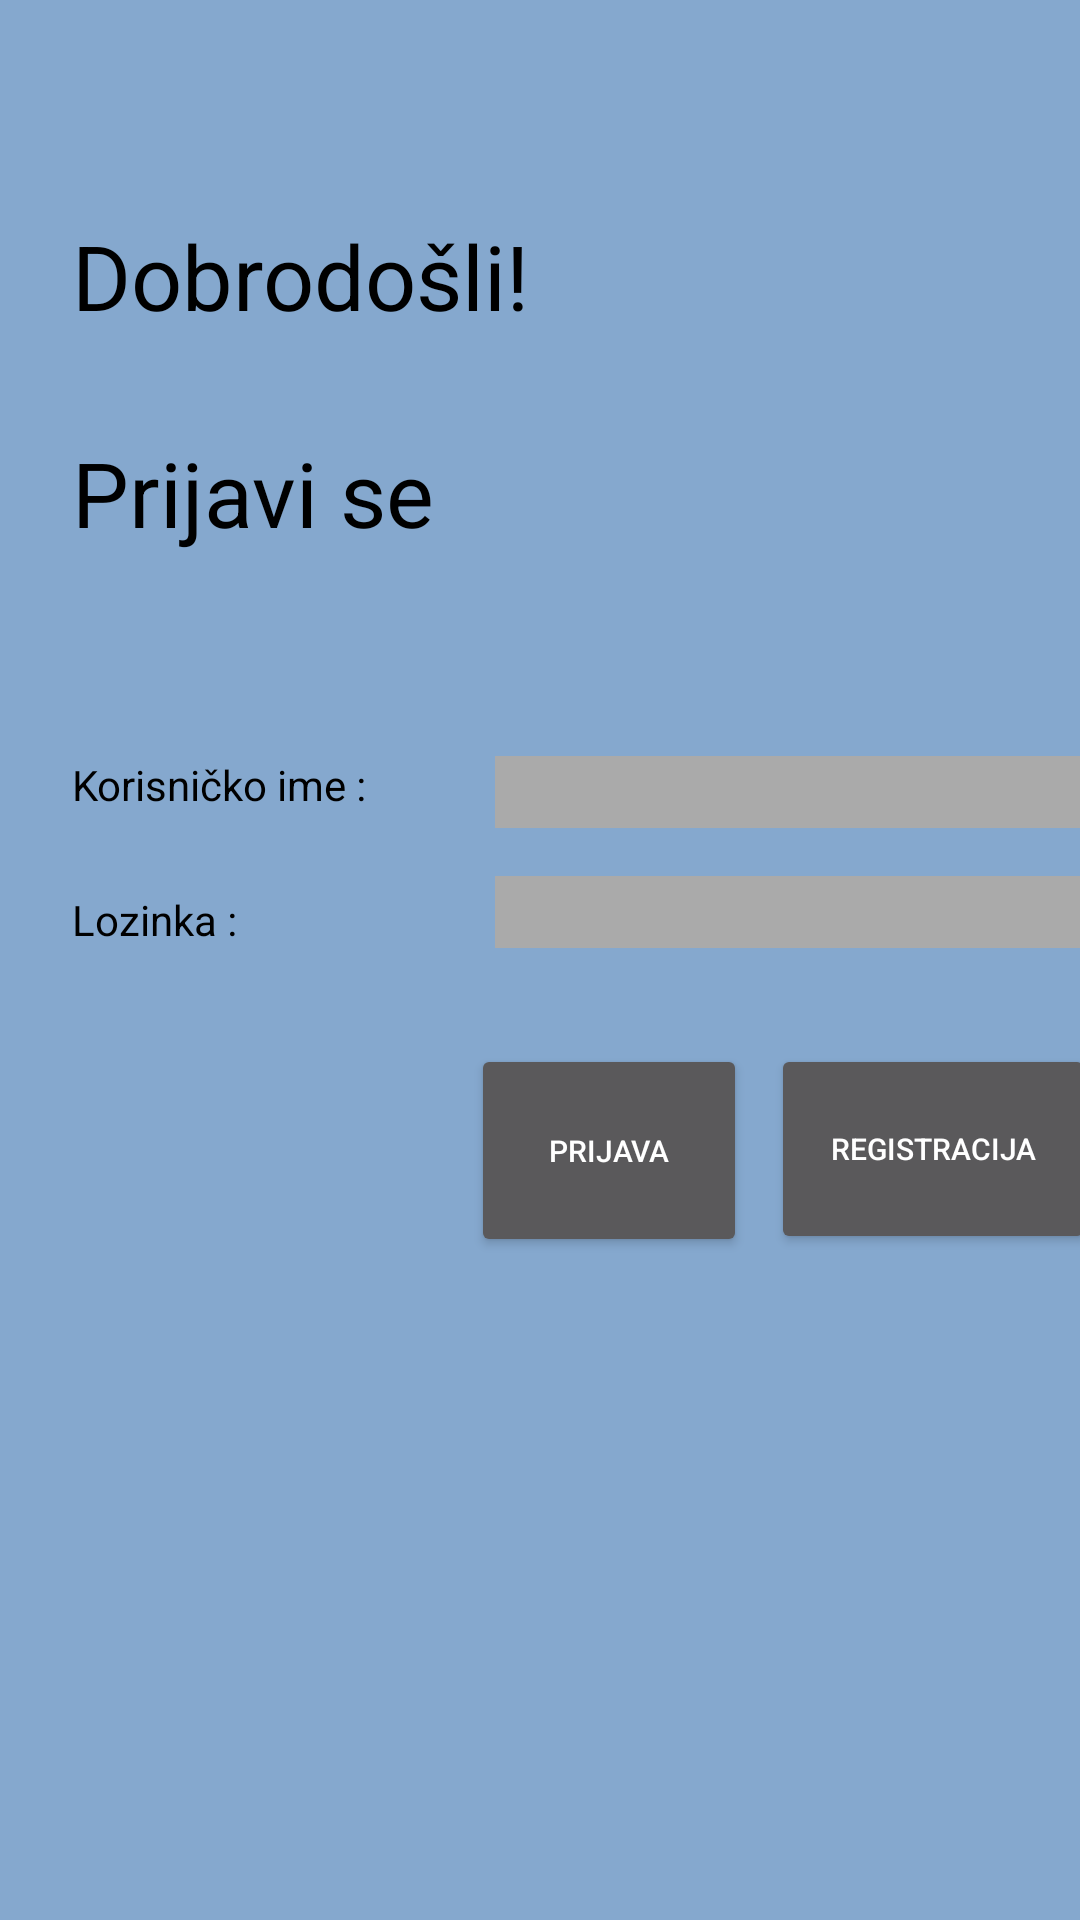

Layout XML and referenced resources for this Android screen:
<!-- AndroidManifest.xml: application theme Theme.DISPIT_576 -->
<!-- res/layout/activity_login.xml -->
<?xml version="1.0" encoding="utf-8"?>
<androidx.constraintlayout.widget.ConstraintLayout xmlns:android="http://schemas.android.com/apk/res/android"
    xmlns:app="http://schemas.android.com/apk/res-auto"
    xmlns:tools="http://schemas.android.com/tools"
    android:layout_width="match_parent"
    android:layout_height="match_parent"
    android:background="@color/glavna_boja"
    tools:context=".Login">

    <include
        android:id="@+id/topNavRegister"
        layout="@layout/topnav"
        android:layout_width="match_parent"
        android:layout_height="wrap_content"
        app:layout_constraintBottom_toTopOf="@id/middleBoxRegister"
        app:layout_constraintTop_toTopOf="parent"
        app:layout_constraintVertical_bias="0.0" />

    <include
        android:id="@+id/middleBoxRegister"
        layout="@layout/contentlogin"
        android:layout_width="match_parent"
        android:layout_height="wrap_content"
        android:layout_marginBottom="136dp"
        app:layout_constraintBottom_toTopOf="@+id/bottomNavRegister"
        app:layout_constraintEnd_toEndOf="parent"
        app:layout_constraintHorizontal_bias="1.0"
        app:layout_constraintStart_toStartOf="parent" />

    <include
        android:id="@+id/bottomNavRegister"
        layout="@layout/bottomnav" />

    <androidx.constraintlayout.widget.Guideline
        android:id="@+id/guideline"
        android:layout_width="wrap_content"
        android:layout_height="wrap_content"
        android:orientation="vertical"
        app:layout_constraintGuide_begin="76dp" />

</androidx.constraintlayout.widget.ConstraintLayout>
<!-- res/layout/topnav.xml (included above) -->
<?xml version="1.0" encoding="utf-8"?>
<androidx.constraintlayout.widget.ConstraintLayout xmlns:android="http://schemas.android.com/apk/res/android"
    xmlns:tools="http://schemas.android.com/tools"
    android:layout_width="match_parent"
    android:layout_height="wrap_content"
    xmlns:app="http://schemas.android.com/apk/res-auto">

<LinearLayout
    android:layout_width="match_parent"
    android:layout_height="wrap_content"
    android:background="@color/glavna_boja"
    app:layout_constraintTop_toTopOf="parent"
    app:layout_constraintLeft_toLeftOf="parent"
    app:layout_constraintRight_toRightOf="parent">



    <ImageView
        android:id="@+id/logo"
        android:layout_height="100dp"
        android:layout_width="0dp"
        android:layout_weight="15"
        android:background="@color/glavna_boja"
        android:foreground="@drawable/logo2"
        tools:ignore="ContentDescription" />


    <ImageView
        android:id="@+id/imageView9"
        android:layout_width="60dp"
        android:layout_height="match_parent"
        android:layout_marginEnd="24dp"
        android:layout_marginStart="30dp"
        android:background="@color/glavna_boja"
        android:layout_weight="1"
        android:foreground="@drawable/kava"
        android:layout_marginTop="10dp"
        android:layout_marginBottom="10dp"/>

    <ImageView
        android:id="@+id/imageView10"
        android:layout_width="50dp"
        android:layout_height="match_parent"
        android:background="@color/glavna_boja"
       android:foreground="@drawable/tri_tocke"
        android:layout_weight="0.5"
        android:layout_marginTop="20dp"
        android:layout_marginBottom="20dp"/>


</LinearLayout>



</androidx.constraintlayout.widget.ConstraintLayout>
<!-- res/layout/contentlogin.xml (included above) -->
<?xml version="1.0" encoding="utf-8"?>
<androidx.constraintlayout.widget.ConstraintLayout xmlns:android="http://schemas.android.com/apk/res/android"
    xmlns:app="http://schemas.android.com/apk/res-auto"
    xmlns:tools="http://schemas.android.com/tools"
    android:layout_width="match_parent"
    android:layout_height="wrap_content"
    android:layout_marginTop="100dp"
    android:background="@color/glavna_boja">


    <TextView
        android:id="@+id/welcomeMessage"
        android:layout_width="wrap_content"
        android:layout_height="wrap_content"
        android:layout_marginTop="16dp"
        android:text="@string/dobrodosli"
        android:textColor="@color/black"
        android:textSize="30sp"
        app:layout_constraintStart_toEndOf="@id/guidelineLeft"
        app:layout_constraintTop_toTopOf="parent" />

    <TextView
        android:id="@+id/textView21"
        android:layout_width="202dp"
        android:layout_height="92dp"
        android:layout_marginTop="32dp"
        android:text="Prijavi se"
        android:textColor="@color/black"
        android:textSize="30sp"
        app:layout_constraintStart_toStartOf="@+id/guidelineLeft"
        app:layout_constraintTop_toBottomOf="@+id/welcomeMessage">

    </TextView>

    <TextView
        android:id="@+id/textView16"
        android:layout_width="wrap_content"
        android:layout_height="wrap_content"
        android:layout_marginTop="16dp"
        android:text="Korisničko ime :"
        android:textColor="@color/black"
        app:layout_constraintEnd_toStartOf="@+id/editTextTextEmailAddress"
        app:layout_constraintHorizontal_bias="0.0"
        app:layout_constraintStart_toStartOf="@+id/guidelineLeft"
        app:layout_constraintTop_toBottomOf="@+id/textView21" />


    //Todo: make it start from left side
    <TextView
        android:id="@+id/textView17"
        android:layout_width="wrap_content"
        android:layout_height="wrap_content"
        android:text="Lozinka :"
        android:textColor="@color/black"
        app:layout_constraintBottom_toBottomOf="@+id/editTextTextPassword2"
        app:layout_constraintEnd_toStartOf="@+id/editTextTextPassword2"
        app:layout_constraintHorizontal_bias="0.0"
        app:layout_constraintStart_toStartOf="@+id/guidelineLeft"
        app:layout_constraintTop_toTopOf="@+id/editTextTextPassword2"
        app:layout_constraintVertical_bias="1.0" />

    <Button
        android:id="@+id/registerButton"
        android:layout_width="108dp"
        android:layout_height="70dp"
        android:layout_marginTop="32dp"
        android:text="Registracija"
        android:textSize="10dp"
        app:layout_constraintEnd_toStartOf="@+id/guideline3"
        app:layout_constraintTop_toBottomOf="@+id/editTextTextPassword2" />

    <Button
        android:id="@+id/buttonPrijava"
        android:layout_width="92dp"
        android:layout_height="71dp"
        android:layout_marginTop="32dp"
        android:layout_marginEnd="8dp"
        android:text="Prijava"
        android:textSize="10dp"
        app:layout_constraintEnd_toStartOf="@+id/registerButton"
        app:layout_constraintTop_toBottomOf="@+id/editTextTextPassword2" />

    <EditText
        android:id="@+id/editTextTextEmailAddress"
        android:layout_width="200dp"
        android:layout_height="24dp"
        android:layout_marginTop="16dp"
        android:width="200dp"
        android:background="@android:color/darker_gray"
        android:ems="10"
        android:inputType="textEmailAddress"
        app:layout_constraintEnd_toStartOf="@+id/guideline3"
        app:layout_constraintTop_toBottomOf="@+id/textView21" />

    <EditText
        android:id="@+id/editTextTextPassword2"
        android:layout_width="200dp"
        android:layout_height="24dp"
        android:layout_marginTop="16dp"
        android:width="200dp"
        android:height="0dp"
        android:background="@android:color/darker_gray"
        android:ems="10"
        android:inputType="textPassword"
        app:layout_constraintEnd_toStartOf="@+id/guideline3"
        app:layout_constraintTop_toBottomOf="@+id/editTextTextEmailAddress" />

    <androidx.constraintlayout.widget.Guideline
        android:id="@+id/guidelineLeft"
        android:layout_width="wrap_content"
        android:layout_height="wrap_content"
        android:orientation="vertical"
        app:layout_constraintGuide_begin="24dp" />

    <androidx.constraintlayout.widget.Guideline
        android:id="@+id/guideline3"
        android:layout_width="wrap_content"
        android:layout_height="wrap_content"
        android:orientation="vertical"
        app:layout_constraintGuide_begin="365dp" />


</androidx.constraintlayout.widget.ConstraintLayout>
<!-- res/layout/bottomnav.xml (included above) -->
<?xml version="1.0" encoding="utf-8"?>
<androidx.constraintlayout.widget.ConstraintLayout xmlns:android="http://schemas.android.com/apk/res/android"
    xmlns:app="http://schemas.android.com/apk/res-auto"
    xmlns:tools="http://schemas.android.com/tools"
    android:layout_width="match_parent"
    android:layout_height="wrap_content"
    android:id="@+id/test"
    app:layout_constraintBottom_toBottomOf="parent">


    <LinearLayout
        android:layout_width="match_parent"
        android:layout_height="85dp"
        android:background="@color/glavna_boja"
        android:orientation="horizontal"
        app:layout_constraintBottom_toBottomOf="parent"
        app:layout_constraintEnd_toEndOf="parent"
        app:layout_constraintStart_toStartOf="parent">

        <Button
            android:id="@+id/homeButton"
            style="@android:style/Widget.Holo.Button.Borderless"
            android:layout_width="wrap_content"
            android:layout_height="match_parent"
            android:layout_weight="1"
            android:backgroundTint="@color/white"
            android:foreground="@drawable/jedan" />


        <Button
            android:id="@+id/nearButton"
            style="@android:style/Widget.Holo.Button.Borderless"
            android:layout_width="wrap_content"
            android:layout_height="match_parent"
            android:layout_weight="1"
            android:backgroundTint="@color/white"
            android:foreground="@drawable/dba" />

        <Button
            android:id="@+id/trendingButton"
            style="@android:style/Widget.Holo.Button.Borderless"
            android:layout_width="wrap_content"
            android:layout_height="match_parent"
            android:layout_weight="1"
            android:backgroundTint="@color/white"
            android:foreground="@drawable/tli" />

        <Button
            android:id="@+id/searchButton"
            style="@android:style/Widget.Holo.Button.Borderless"
            android:layout_width="wrap_content"
            android:layout_height="match_parent"
            android:layout_weight="1"
            android:backgroundTint="@color/white"
            android:foreground="@drawable/stiri" />

        <Button
            android:id="@+id/profileButton"
            style="@android:style/Widget.Holo.Button.Borderless"
            android:layout_width="wrap_content"
            android:layout_height="match_parent"
            android:layout_weight="1"
            android:backgroundTint="@color/white"
            android:foreground="@drawable/funf" />

    </LinearLayout>


</androidx.constraintlayout.widget.ConstraintLayout>
<!-- resources referenced by this layout -->
<resources>
  <color name="black">#FF000000</color>
  <color name="glavna_boja">#85a8ce</color>
  <color name="white">#FFFFFFFF</color>
  <!-- drawable dba: png bitmap (drawable, 43920 bytes) -->
  <!-- drawable funf: png bitmap (drawable, 42434 bytes) -->
  <!-- drawable jedan: png bitmap (drawable, 48217 bytes) -->
  <!-- drawable logo2: png bitmap (drawable, 24447 bytes) -->
  <!-- drawable stiri: png bitmap (drawable, 21763 bytes) -->
  <!-- drawable tli: png bitmap (drawable, 54926 bytes) -->
  <string name="dobrodosli">Dobrodošli!</string>
  <style name="Theme.DISPIT_576" parent="Theme.MaterialComponents.NoActionBar">
          
          <item name="colorPrimary">@color/purple_500</item>
          <item name="colorPrimaryVariant">@color/purple_700</item>
          <item name="colorOnPrimary">@color/white</item>
          
          <item name="colorSecondary">@color/teal_200</item>
          <item name="colorSecondaryVariant">@color/teal_700</item>
          <item name="colorOnSecondary">@color/black</item>
          
          <item name="android:statusBarColor" tools:targetApi="l">?attr/colorPrimaryVariant</item>
          
      </style>
  <color name="purple_500">#FF6200EE</color>
  <color name="purple_700">#FF3700B3</color>
  <color name="teal_200">#FF03DAC5</color>
  <color name="teal_700">#FF018786</color>
</resources>
